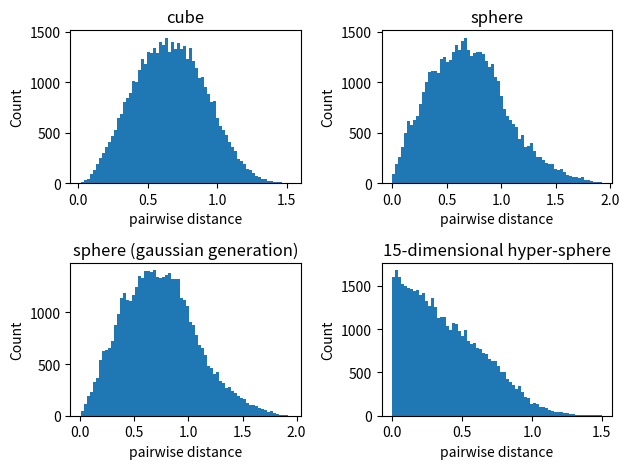

The matplotlib source for this figure:
import numpy as np
import matplotlib.pyplot as plt

N = 300

cube_points = np.random.rand(N, 3)


sphere_points = np.random.rand(N, 3)
sphere_points2 = np.random.randn(N, 3)
hsphere_points = np.random.randn(N, 15)

for i, (r, theta, phi) in enumerate(sphere_points):
    sphere_points[i] = r*np.array([np.sin(2*np.pi*theta)*np.cos(2*np.pi*phi), np.sin(2*np.pi*theta)*np.sin(2*np.pi*phi), np.cos(2*np.pi*theta)])

for i in range(N):
    sphere_points2[i] /= np.linalg.norm(sphere_points2[i])
    sphere_points2[i] *= np.random.rand()

for i in range(N):
    hsphere_points[i] = np.random.rand()/np.linalg.norm(hsphere_points[i])


cube_dists = []
sphere_dists = []
sphere_dists2 = []
hsphere_dists = []

for i in range(N):
    for j in range(i):
        cube_dists.append(np.linalg.norm(cube_points[i] - cube_points[j]))
        sphere_dists.append(np.linalg.norm(sphere_points[i] - sphere_points[j]))
        sphere_dists2.append(np.linalg.norm(sphere_points2[i] - sphere_points2[j]))
        hsphere_dists.append(np.linalg.norm(hsphere_points[i] - hsphere_points[j]))


BINS = 70

fig = plt.figure()
ax = fig.add_subplot(221)
ax.hist(cube_dists, bins=BINS)
ax.set_title('cube')
ax.set_xlabel('pairwise distance')
ax.set_ylabel('Count')

ax = fig.add_subplot(222)
ax.hist(sphere_dists, bins=BINS)
ax.set_title('sphere')
ax.set_xlabel('pairwise distance')
ax.set_ylabel('Count')

ax = fig.add_subplot(223)
ax.hist(sphere_dists2, bins=BINS)
ax.set_title('sphere (gaussian generation)')
ax.set_xlabel('pairwise distance')
ax.set_ylabel('Count')

ax = fig.add_subplot(224)
ax.hist(hsphere_dists, bins=BINS)
ax.set_title('15-dimensional hyper-sphere')
ax.set_xlabel('pairwise distance')
ax.set_ylabel('Count')

fig.tight_layout()

plt.show()

        



